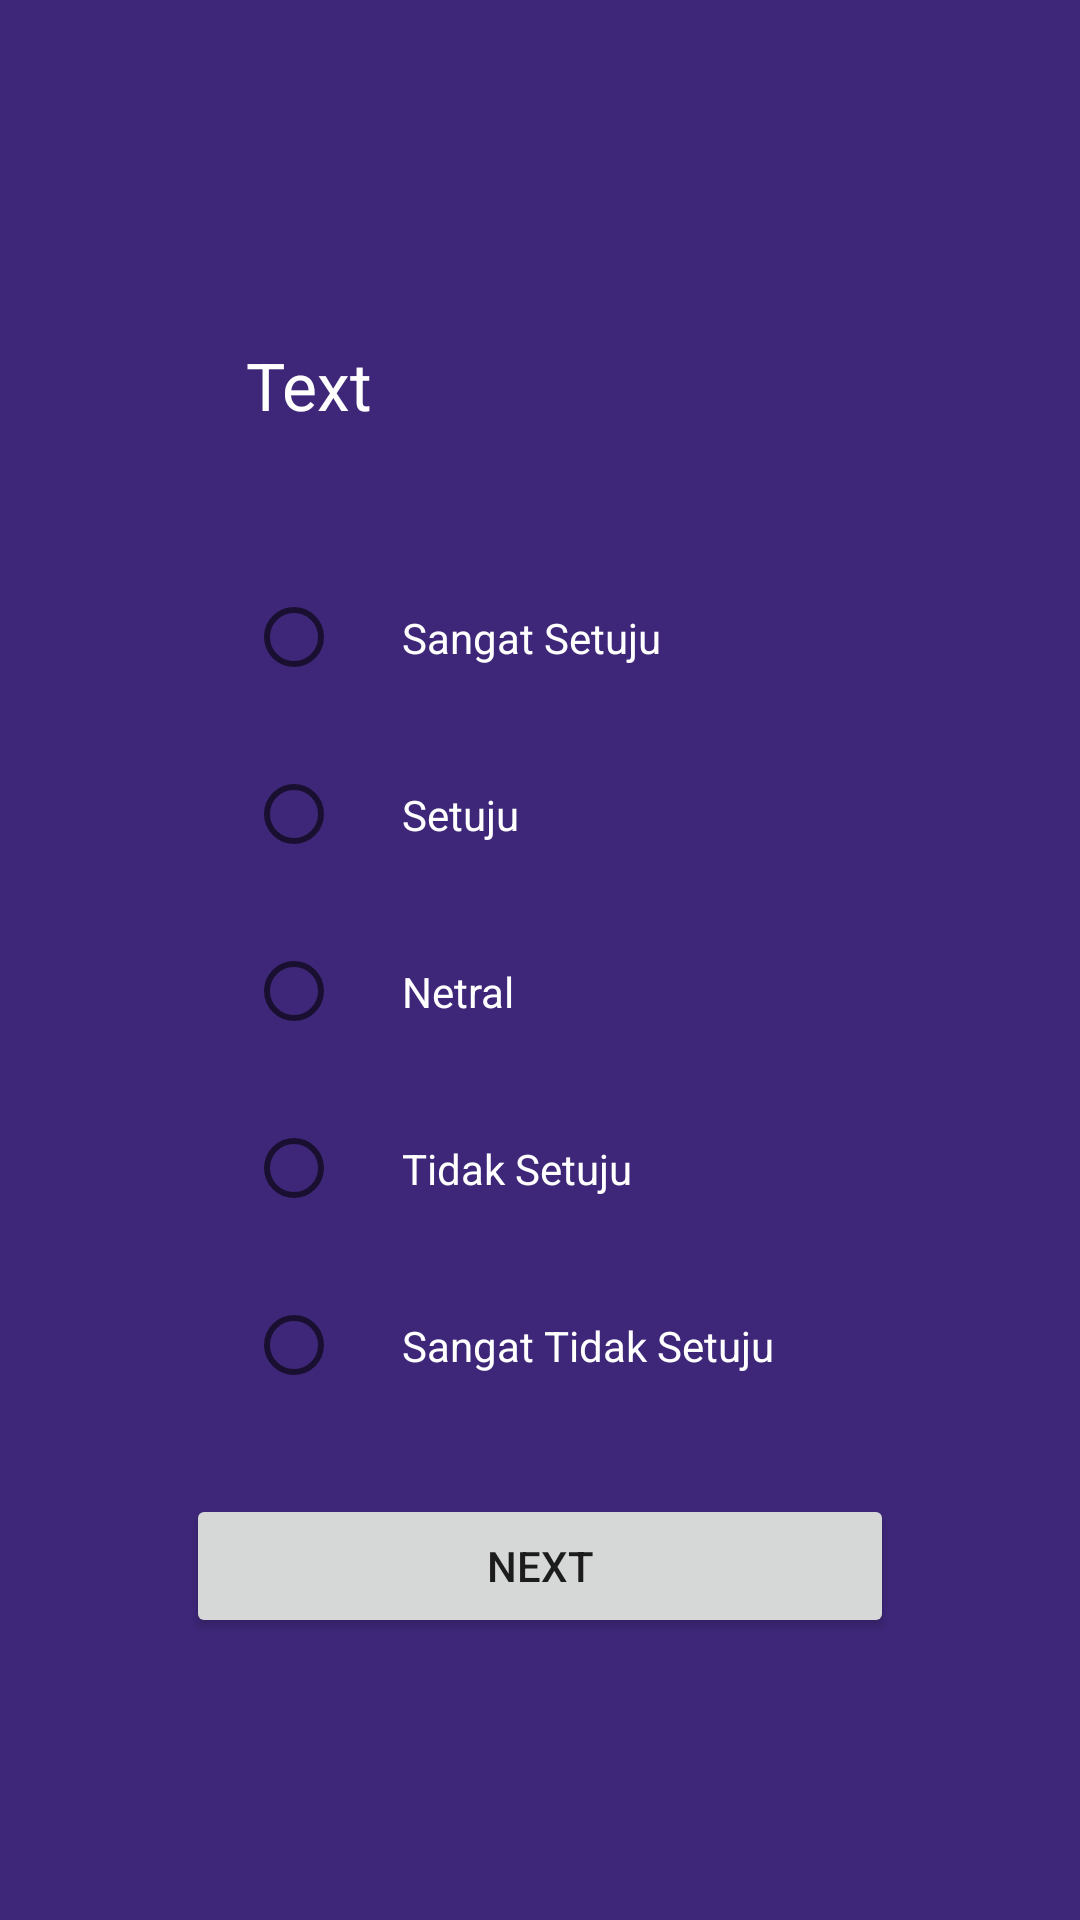

Android layout source for this screen:
<!-- AndroidManifest.xml: application theme Theme.CALSANICMBTIChatbot -->
<!-- res/layout/activity_mbti.xml -->
<?xml version="1.0" encoding="utf-8"?>
<RelativeLayout xmlns:android="http://schemas.android.com/apk/res/android"
    xmlns:tools="http://schemas.android.com/tools"
    android:layout_width="match_parent"
    android:layout_height="match_parent"
    tools:context=".MainActivity"
    android:background="@color/colorPrimaryDark">

    <LinearLayout
        android:layout_width="wrap_content"
        android:layout_height="wrap_content"
        android:orientation="vertical"
        android:layout_centerVertical="true"
        android:layout_centerHorizontal="true">

        <TextView
            android:id="@+id/textViewM"
            android:layout_width="match_parent"
            android:layout_height="wrap_content"
            android:padding="20dp"
            android:text="Text"
            android:textColor="@color/colorWhite"
            android:textAppearance="?android:attr/textAppearanceLarge"/>

        <RadioGroup
            android:id="@+id/radioGroupM"
            android:layout_width="match_parent"
            android:layout_height="wrap_content"
            android:padding="20dp"
            android:layout_weight="0.04"
            >

            <RadioButton
                android:id="@+id/radioM1"
                android:padding="20dp"
                android:layout_width="match_parent"
                android:layout_height="wrap_content"
                android:textColor="@color/colorWhite"
                android:text="Sangat Setuju"/>

            <RadioButton
                android:id="@+id/radioM2"
                android:padding="20dp"
                android:layout_width="match_parent"
                android:layout_height="wrap_content"
                android:textColor="@color/colorWhite"
                android:text="Setuju"/>

            <RadioButton
                android:id="@+id/radioM3"
                android:padding="20dp"
                android:layout_width="match_parent"
                android:layout_height="wrap_content"
                android:textColor="@color/colorWhite"
                android:text="Netral"/>

            <RadioButton
                android:id="@+id/radioM4"
                android:padding="20dp"
                android:layout_width="match_parent"
                android:layout_height="wrap_content"
                android:textColor="@color/colorWhite"
                android:text="Tidak Setuju"/>

            <RadioButton
                android:id="@+id/radioM5"
                android:padding="20dp"
                android:layout_width="match_parent"
                android:layout_height="wrap_content"
                android:textColor="@color/colorWhite"
                android:text="Sangat Tidak Setuju"/>
        </RadioGroup>

        <Button
            android:id="@+id/button1"
            android:layout_width="match_parent"
            android:layout_height="wrap_content"
            android:text="Next"/>

    </LinearLayout>
</RelativeLayout>
<!-- resources referenced by this layout -->
<resources>
  <color name="colorPrimaryDark">#3e2779</color>
  <color name="colorWhite">#ffffff</color>
  <style name="Theme.CALSANICMBTIChatbot" parent="Theme.MaterialComponents.DayNight.NoActionBar">
          
          <item name="colorPrimary">@color/purple_500</item>
          <item name="colorPrimaryVariant">@color/purple_700</item>
          <item name="colorOnPrimary">@color/white</item>
          
          <item name="colorSecondary">@color/teal_200</item>
          <item name="colorSecondaryVariant">@color/teal_700</item>
          <item name="colorOnSecondary">@color/black</item>
          
          <item name="android:statusBarColor">?attr/colorPrimaryVariant</item>
          
      </style>
  <color name="purple_500">#FF6200EE</color>
  <color name="purple_700">#FF3700B3</color>
  <color name="white">#FFFFFFFF</color>
  <color name="teal_200">#FF03DAC5</color>
  <color name="teal_700">#FF018786</color>
  <color name="black">#FF000000</color>
</resources>
